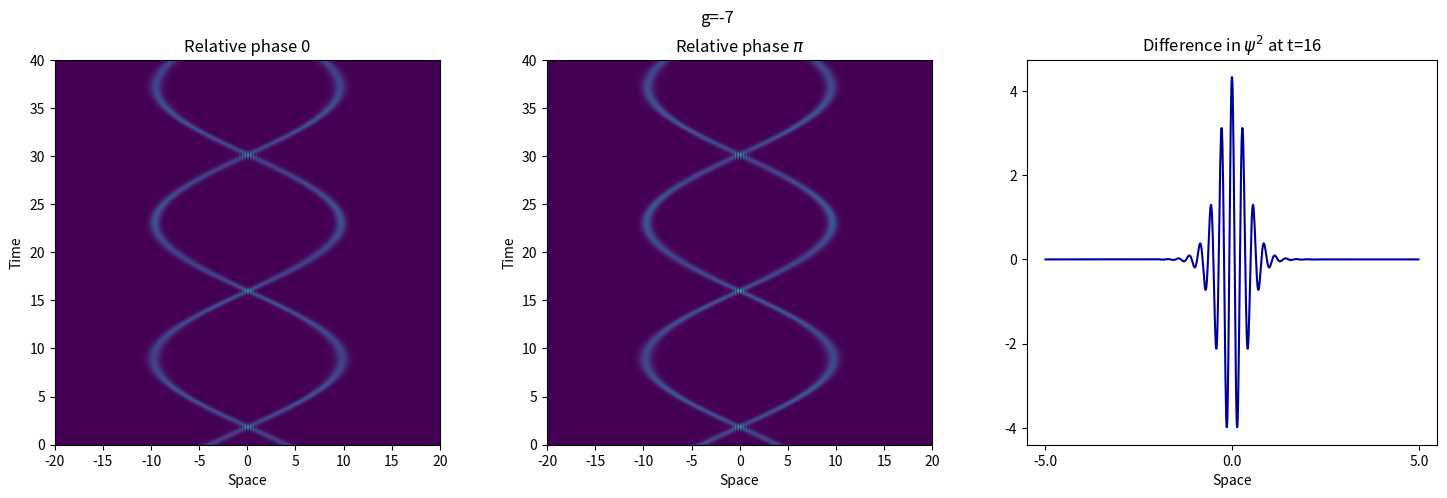

This figure's Python source:
"""
Created on Sun Oct 28 10:15:11 2018
Version 5 
[redacted]
"""

from __future__ import division
import numpy as np
import matplotlib.pyplot as pyplot
import matplotlib.colors as colors 

############ FUNCTIONS #############

def fourier_transform(f):
    F = np.fft.fft(f)
    return F

def inverse_fourier(F):
    f = np.fft.ifft(F)
    return f
	
def getks(xs, dx):
	ks = np.fft.fftfreq(len(xs), dx) 
	return ks
	
def schrodinger_time_evolution(psi_initial, V, g):
	
	ks = 2*np.pi*getks(xs,dx) #accessing global variables. Factor of 2pi
	
	psisquareds = np.zeros((len(psi_initial),n_points)) #initialising 2d array
	
	psi = psi_initial #prepare for loop
	psisq = abs(psi_initial)**2 
	
	for it in range(n_times):
		psisquareds[:,it] = psisq #fill array 
		
		interactions = g * abs(psi)**2
			
		step1 = fourier_transform(np.exp(-1j*(V + interactions)*dt/2) * psi)
		step2 = inverse_fourier(np.exp(-1j*ks**2*dt) * step1)
		psi = np.exp(-1j*(V + interactions)*dt/2) * step2 
		
		psisq = abs(psi)**2

		
	return psisquareds


#global variables for extent of modelling 

n_points = 4000 #number of x steps 
n_times = 4000 #number of timesteps
dt = 0.001
ts = np.linspace(0,4,n_times) 
xs = np.linspace(-20, 20, n_points)
L = xs[-1] - xs[0] #box length 
dx = L/n_points


#generate initial psi
def gaussian():
	psi_initial = np.exp(-xs**2)
	return psi_initial

def soliton(start, velocity, initial_phase, family_param): #frequency = 1
	psi_initial = (family_param/2)**0.5 * np.exp(1j*velocity*(xs-start)) * np.exp(1j*initial_phase) / np.cosh((xs-start) * family_param)
	#psi_initial = (2*family_param)**0.5 * np.exp(1j*velocity*(xs-start)) / np.cosh((xs-start) * (family_param)**0.5) #no phase
	return psi_initial
	
def two_solitons(x1,x2,v1,v2, phase1, phase2, family_param):
    psi_combined = soliton(x1,v1,phase1,family_param) + soliton(x2,v2,phase2,family_param) 
    return psi_combined

#test accuracy of modelling with a special case
def accuracy_test(g_test,t):
    psisquareds_test = schrodinger_time_evolution(soliton(0,0), 0, g_test)
    t = int(t/dt) #taking timestep into account and making sure it's an integer as it is used for indexing 
    norm = np.sum(psisquareds_test[750:1250,:],0) # sum over axis 0, e.g. space between -2 and 2
    accuracy = abs(norm[0] - norm[t])*100/norm[0] #percentage change in norm 
    return accuracy


######### TESTS #########

#g = -5
gs = np.array([-7])
#family_param = -g/4
family_params = -gs/4

rel_phase1 = 0
rel_phase2 = np.pi

#weak axial harmonic confining potential (assume radial confinement perfect, so 1D motion)
w = 2*np.pi/4
mws = 1*w**2 #m w^2 characterises strength of harmonic potential 
V = 1/2 * mws * xs**2

#zeroPot = schrodinger_time_evolution(two_solitons(-6,6,L/6,-L/6,0,rel_phase1,0.5), 0, g) 
#zeroPotPi = schrodinger_time_evolution(two_solitons(-6,6,L/6,-L/6,0,rel_phase2,0.5), 0, g) 

velocity = 10 #L/2 originally 

for ig,g in enumerate(gs): 

    harmPot = schrodinger_time_evolution(two_solitons(-4,4,velocity,-velocity,0,rel_phase1,family_params[ig]), V, g) 
    harmPotPi = schrodinger_time_evolution(two_solitons(-4,4,velocity,-velocity,0,rel_phase2,family_params[ig]), V, g) 
    
    difference = harmPot - harmPotPi
    #print xs[2000] 
    #print ts[1600]
    #print difference[2000,1600] #debugging 
    
    
    ########## PLOTS ############
    pyplot.figure(figsize=(18,5))
    pyplot.suptitle("g={}".format(g))
    
    pyplot.subplot(131)
    pyplot.imshow(np.transpose(harmPot), extent=(-20,20,0,40), origin='lower', cmap='viridis') 
    #, norm=colors.SymLogNorm(linthresh=0.3, vmin=harmPotPi.min(), vmax=harmPotPi.max())
    pyplot.xlabel("Space")
    pyplot.ylabel("Time")
    pyplot.title("Relative phase {}".format(rel_phase1))
    
    pyplot.subplot(132)
    pyplot.imshow(np.transpose(harmPotPi), extent=(-20,20,0,40), origin='lower', cmap='viridis')
    #, norm=colors.SymLogNorm(linthresh=0.3, vmin=harmPotPi.min(), vmax=harmPotPi.max()) 
    pyplot.xlabel("Space")
    pyplot.ylabel("Time")
    #pyplot.title("Relative phase {}".format(rel_phase2))
    pyplot.title("Relative phase " + r'$\pi$')
    
    pyplot.subplot(133)
    t=0
    if velocity == 10:
        t=16
        pyplot.plot(difference[1500:2500,1600], color="#000099")
    elif velocity == 20:
        t=15.16
        pyplot.plot(difference[1500:2500,1516], color="#000099")
    pyplot.xlabel("Space")
    pyplot.xticks(np.array([0,500,1000]),[-5.0,0.0,5.0])
    #pyplot.ylabel("Difference in " + r'$\psi^2$') # + "   " + r'$/10^{-5}$' if in units of 10^-5
    #pyplot.yticks(np.array([-0.00001,0,0.00001]),np.array([-1,0,1]))
    pyplot.title("Difference in "  + r'$\psi^2$' + " at t={}".format(t))
    
    #pyplot.savefig('difference-g5.png')
    
    
    #pyplot.savefig("extension-v4-pic.png")
    pyplot.show() 

# pyplot.figure()
# pyplot.imshow(np.transpose(schrodinger_time_evolution(soliton(0,0,0,family_param), V, -4*family_param)), extent=(-20,20,0,40), origin='lower', cmap='viridis')
# pyplot.title("Harmonic potential on one soliton")
#pyplot.savefig("harmonic_confinement-1soliton.png")
# pyplot.show()